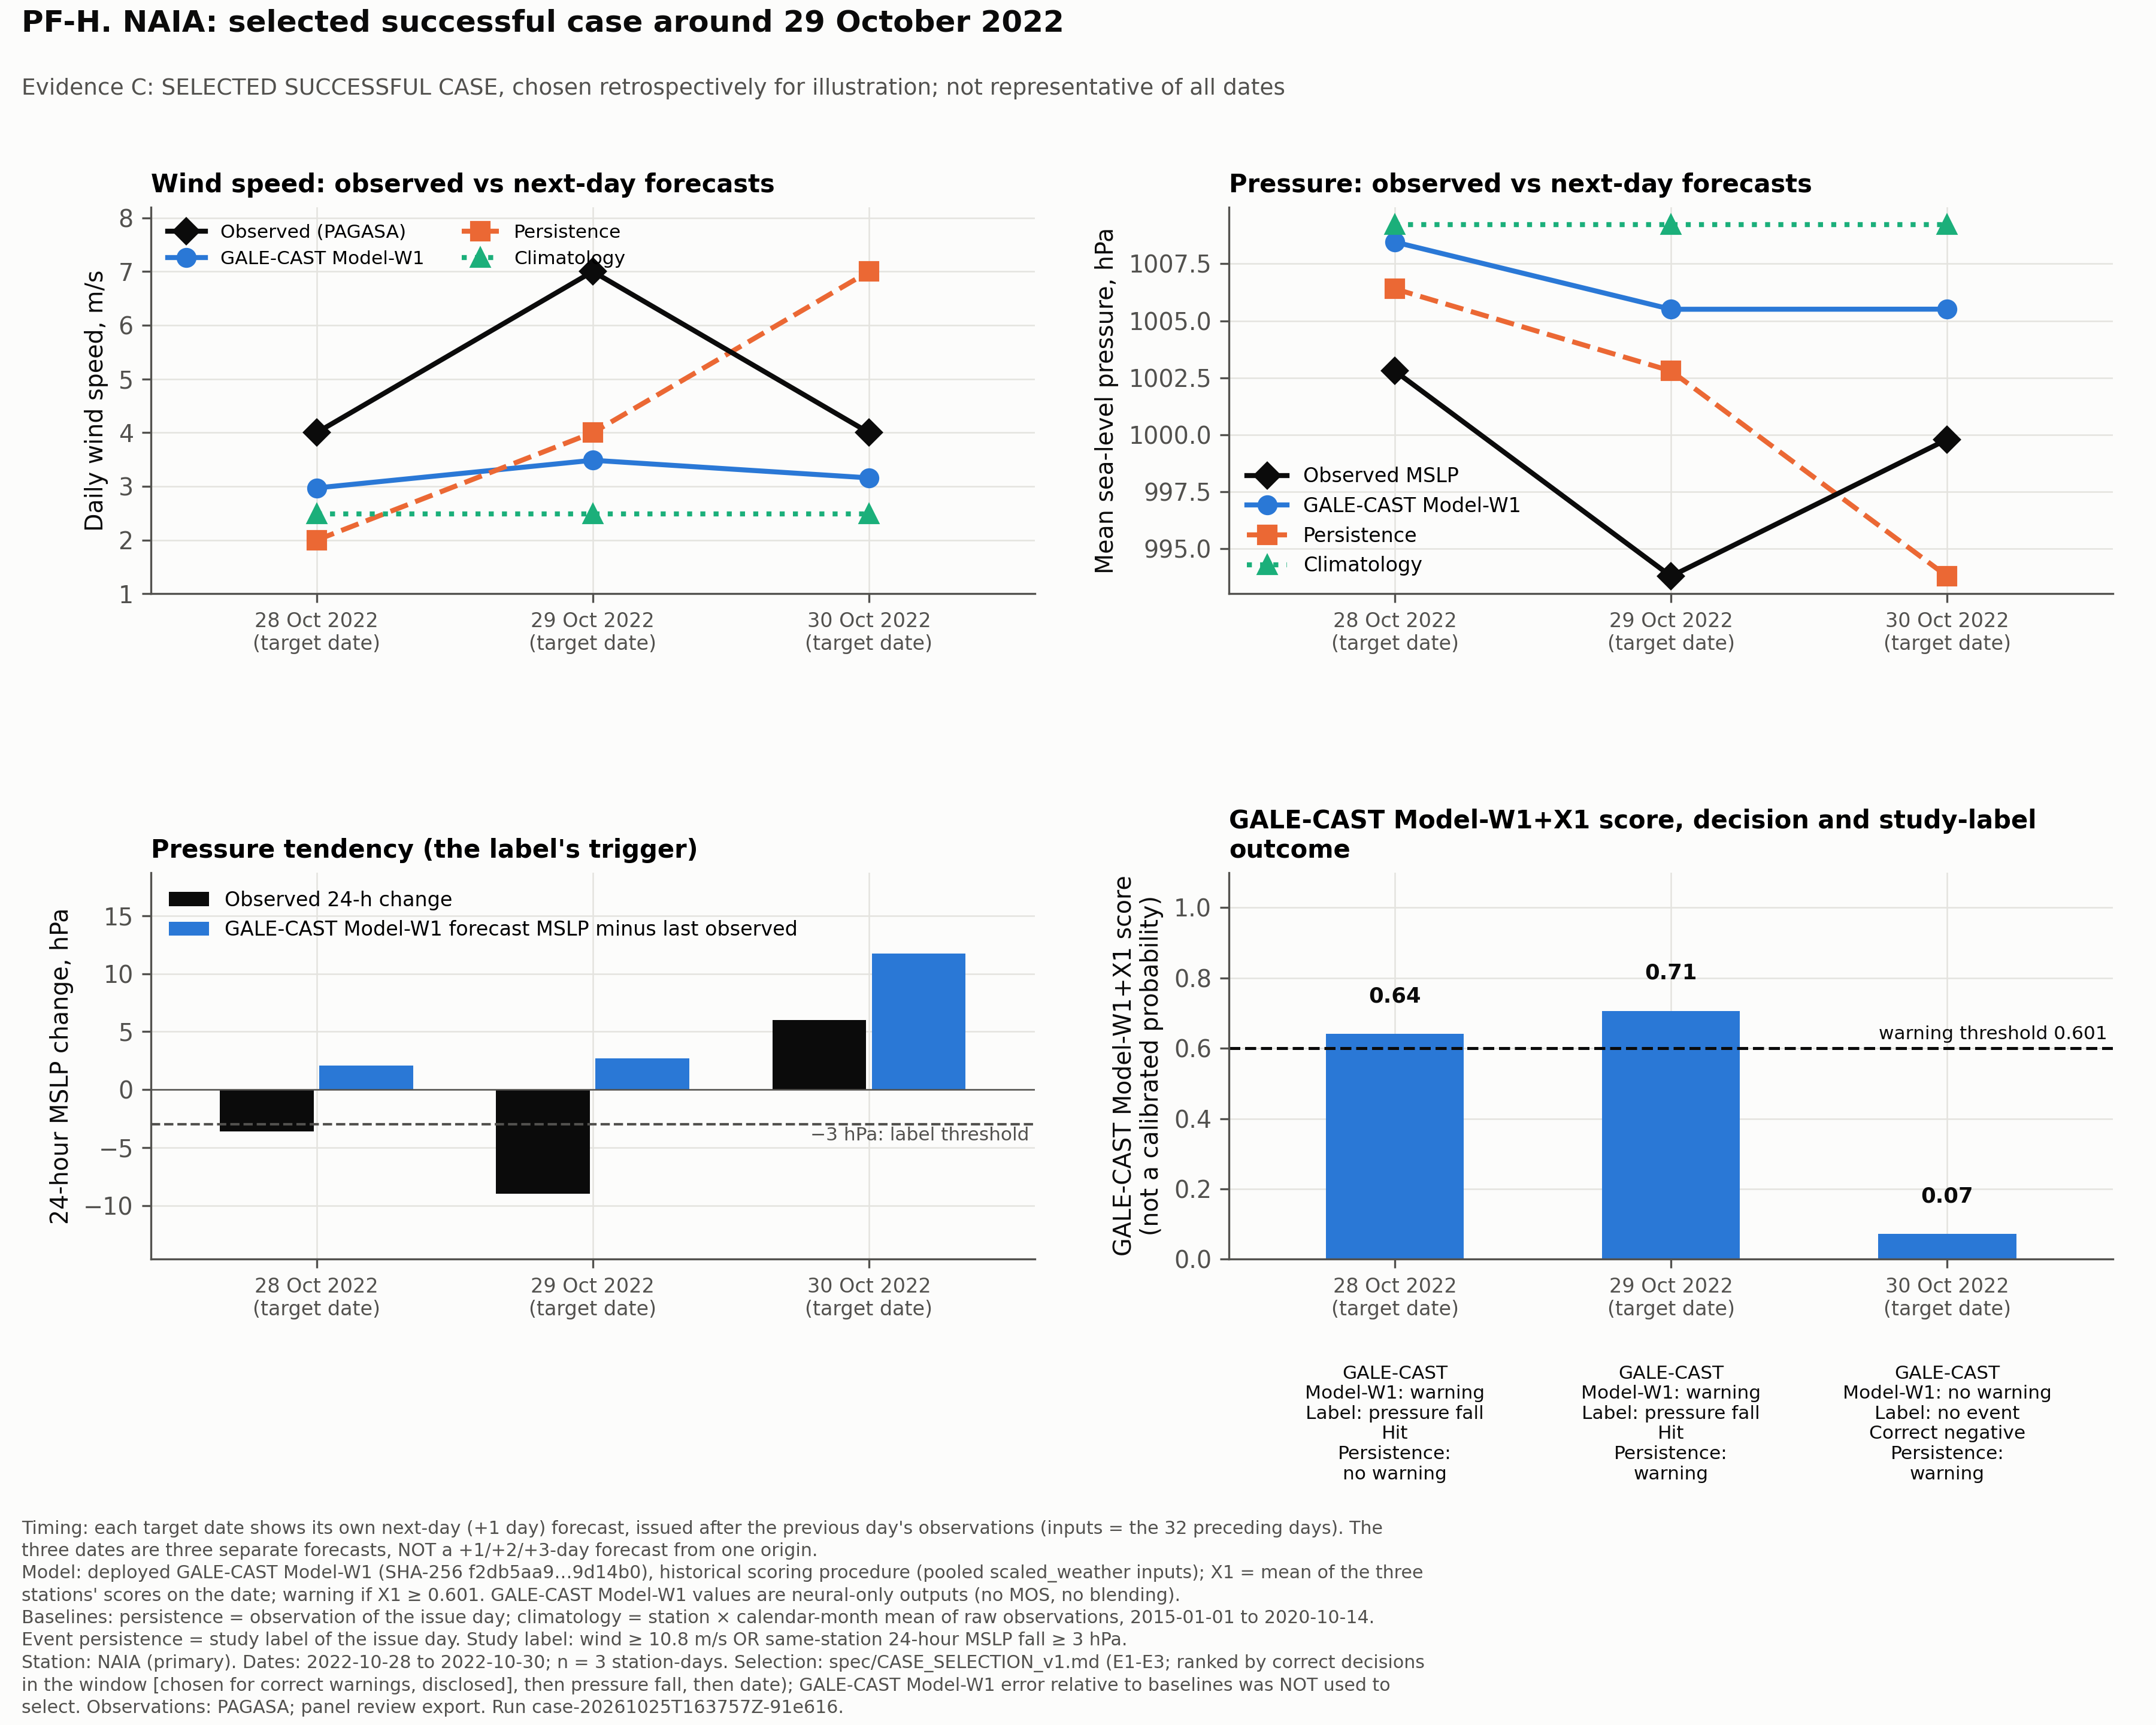

The table this chart was drawn from, first rows:
station, date, issue_date, y, prob, GALE-CAST Model-W1_wind, GALE-CAST Model-W1_humidity, GALE-CAST Model-W1_rainfall, GALE-CAST Model-W1_mslp, x1, L, L_wind, L_press, proc_wind_d, proc_wind_t, E_persist, E_clim, obs_wind, pers_wind, clim_wind, obs_humidity, pers_humidity, clim_humidity, obs_rainfall
NAIA, 2022-10-28, 2022-10-27, 1, 0.523, 2.971, 84.06, 4.419, 1008, 0.6412, 1, 0, 1, 4, 2, 0, 0.0355, 4.0, 2.0, 2.491, 77.0, 67.0, 80.2, 32.0
NAIA, 2022-10-29, 2022-10-28, 1, 0.6652, 3.487, 86.15, 9.104, 1006, 0.7066, 1, 0, 1, 7, 4, 1, 0.0355, 7.0, 4.0, 2.491, 93.0, 77.0, 80.2, 178.0
NAIA, 2022-10-30, 2022-10-29, 0, 0.1538, 3.159, 85.7, 5.826, 1006, 0.07225, 0, 0, 0, 4, 7, 1, 0.0355, 4.0, 7.0, 2.491, 82.0, 93.0, 80.2, 6.5
